4-way image classification set "kaggle_dataset_grayscale" from GitHub (tasxxxx/IS4242Group8); label vocabulary: glass, metal, paper, plastic.

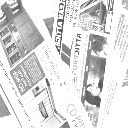
Label: paper

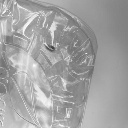
Label: plastic

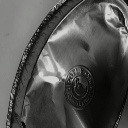
Label: metal

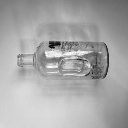
Label: glass

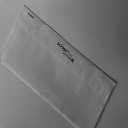
Label: paper

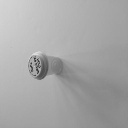
Label: plastic
